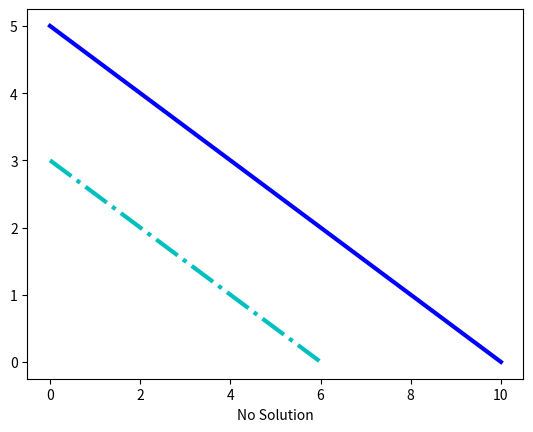

The script that saved this image:
import matplotlib.pyplot as plt
plt.plot([10,0],[0,5],'b',linewidth=3)
plt.plot([0,6],[3,0],'c-.',linewidth=3)
plt.xlabel('No Solution')
plt.show()